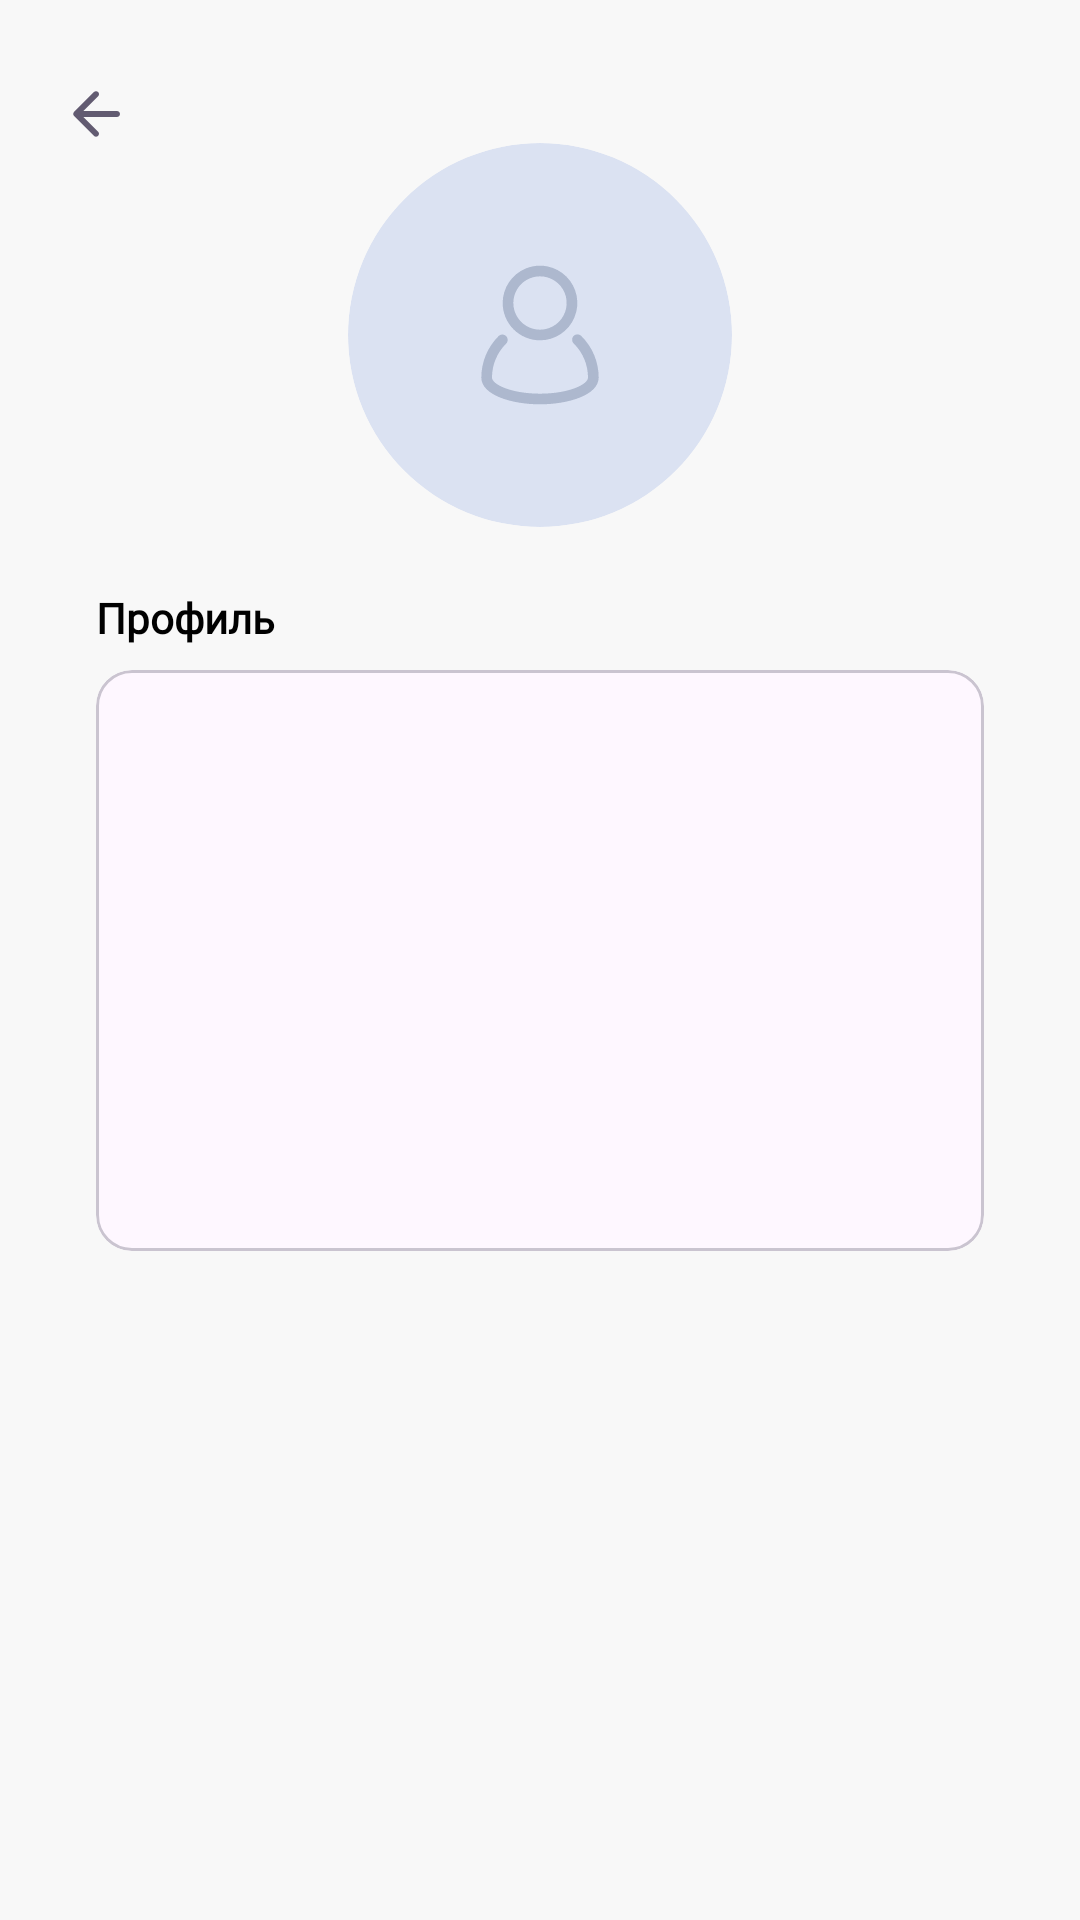

The Android layout XML behind this screen, and the referenced resources:
<!-- AndroidManifest.xml: application theme Theme.LocationProject -->
<!-- res/layout/fragment_profile.xml -->
<?xml version="1.0" encoding="utf-8"?>
<androidx.constraintlayout.widget.ConstraintLayout xmlns:android="http://schemas.android.com/apk/res/android"
    xmlns:tools="http://schemas.android.com/tools"
    android:layout_width="match_parent"
    android:layout_height="match_parent"
    xmlns:app="http://schemas.android.com/apk/res-auto"
    tools:context=".ui.main.profile.ProfileFragment">

    <ImageView
        android:id="@+id/backBtn"
        android:layout_width="wrap_content"
        android:layout_height="wrap_content"
        android:layout_marginStart="20dp"
        android:paddingVertical="10dp"
        android:layout_marginTop="16dp"
        android:paddingEnd="10dp"
        android:src="@drawable/ic_arrow_back"
        app:layout_constraintStart_toStartOf="parent"
        app:layout_constraintTop_toTopOf="parent" />

    <com.google.android.material.imageview.ShapeableImageView
        android:id="@+id/avatarImage"
        android:layout_width="128dp"
        android:layout_height="128dp"
        android:scaleType="centerCrop"
        android:src="@drawable/default_avatar"
        app:layout_constraintBottom_toTopOf="@+id/materialCardView"
        app:layout_constraintEnd_toEndOf="parent"
        app:layout_constraintStart_toStartOf="parent"
        app:layout_constraintTop_toTopOf="parent"
        app:shapeAppearanceOverlay="@style/ShapeAppearanceOverlay.App.CornerSize50Percent" />

    <androidx.appcompat.widget.AppCompatTextView
        android:layout_width="wrap_content"
        android:layout_height="wrap_content"
        android:fontFamily="@font/formular"
        android:layout_marginBottom="8dp"
        android:textColor="@color/black"
        android:textSize="14sp"
        android:textStyle="bold"
        android:text="Профиль"
        app:layout_constraintBottom_toTopOf="@+id/materialCardView"
        app:layout_constraintStart_toStartOf="@+id/materialCardView" />

    <com.google.android.material.card.MaterialCardView
        android:id="@+id/materialCardView"
        android:layout_width="match_parent"
        android:layout_height="wrap_content"
        android:layout_marginHorizontal="32dp"
        app:layout_constraintBottom_toBottomOf="parent"
        app:layout_constraintEnd_toEndOf="parent"
        app:layout_constraintStart_toStartOf="parent"
        app:layout_constraintTop_toTopOf="parent">
        <LinearLayout
            android:layout_width="match_parent"
            android:layout_height="wrap_content"
            android:orientation="vertical">
            <androidx.appcompat.widget.AppCompatTextView
                android:id="@+id/fioText"
                android:layout_width="wrap_content"
                android:layout_height="wrap_content"
                android:fontFamily="@font/formular"
                android:textColor="@color/black"
                android:layout_marginHorizontal="8dp"
                android:layout_marginTop="12dp"
                android:textSize="18sp"
                android:maxLines="2"
                android:ellipsize="end"
                tools:text="TExtText"/>
            <androidx.appcompat.widget.AppCompatTextView
                android:id="@+id/ageText"
                android:layout_width="wrap_content"
                android:layout_height="wrap_content"
                android:fontFamily="@font/formular"
                android:textColor="@color/black"
                android:layout_marginHorizontal="8dp"
                android:layout_marginTop="12dp"
                android:textSize="18sp"
                android:maxLines="2"
                android:ellipsize="end"
                tools:text="TExtText"/>
            <androidx.appcompat.widget.AppCompatTextView
                android:id="@+id/cityText"
                android:layout_width="wrap_content"
                android:layout_height="wrap_content"
                android:fontFamily="@font/formular"
                android:textColor="@color/black"
                android:layout_marginHorizontal="8dp"
                android:layout_marginTop="12dp"
                android:textSize="18sp"
                android:maxLines="2"
                android:ellipsize="end"
                tools:text="TExtText"/>
            <androidx.appcompat.widget.AppCompatTextView
                android:id="@+id/addressText"
                android:layout_width="wrap_content"
                android:layout_height="wrap_content"
                android:fontFamily="@font/formular"
                android:textColor="@color/black"
                android:layout_marginHorizontal="8dp"
                android:layout_marginTop="12dp"
                android:textSize="18sp"
                android:maxLines="2"
                android:ellipsize="end"
                tools:text="TExtText"/>
            <androidx.appcompat.widget.AppCompatTextView
                android:id="@+id/idText"
                android:layout_width="wrap_content"
                android:layout_height="wrap_content"
                android:fontFamily="@font/formular"
                android:textColor="@color/black"
                android:layout_marginHorizontal="8dp"
                android:layout_marginVertical="12dp"
                android:textSize="18sp"
                android:maxLines="2"
                android:ellipsize="end"
                tools:text="TExtText"/>
        </LinearLayout>

    </com.google.android.material.card.MaterialCardView>

</androidx.constraintlayout.widget.ConstraintLayout>
<!-- resources referenced by this layout -->
<resources>
  <color name="black">#FF000000</color>
  <!-- drawable default_avatar: vector/xml drawable (drawable, 2408 chars, omitted) -->
  <!-- drawable ic_arrow_back (drawable) -->
  <vector xmlns:android="http://schemas.android.com/apk/res/android"
      android:width="24dp"
      android:height="24dp"
      android:viewportWidth="20"
      android:viewportHeight="20">
    <group>
      <clip-path
          android:pathData="M0,0h20v20h-20z"/>
      <path
          android:pathData="M15.832,9.167H6.523L10.59,5.1C10.915,4.775 10.915,4.242 10.59,3.917C10.265,3.592 9.74,3.592 9.415,3.917L3.923,9.408C3.598,9.733 3.598,10.258 3.923,10.583L9.415,16.075C9.74,16.4 10.265,16.4 10.59,16.075C10.915,15.75 10.915,15.225 10.59,14.9L6.523,10.833H15.832C16.29,10.833 16.665,10.458 16.665,10C16.665,9.542 16.29,9.167 15.832,9.167Z"
          android:fillColor="?attr/colorSecondaryVariant"/>
    </group>
  </vector>
  <style name="ShapeAppearanceOverlay.App.CornerSize50Percent" parent="">
          <item name="cornerSize">50%</item>
      </style>
  <style name="Theme.LocationProject" parent="Base.Theme.LocationProject" />
  <style name="Base.Theme.LocationProject" parent="Theme.Material3.DayNight.NoActionBar">
          <item name="colorPrimary">@color/card_light_background</item>
          <item name="colorAccent">@color/light_background</item>
          <item name="android:windowBackground">@color/light_background</item>
      </style>
  <color name="card_light_background">#E5E6E9</color>
  <color name="light_background">#F8F8F8</color>
</resources>
